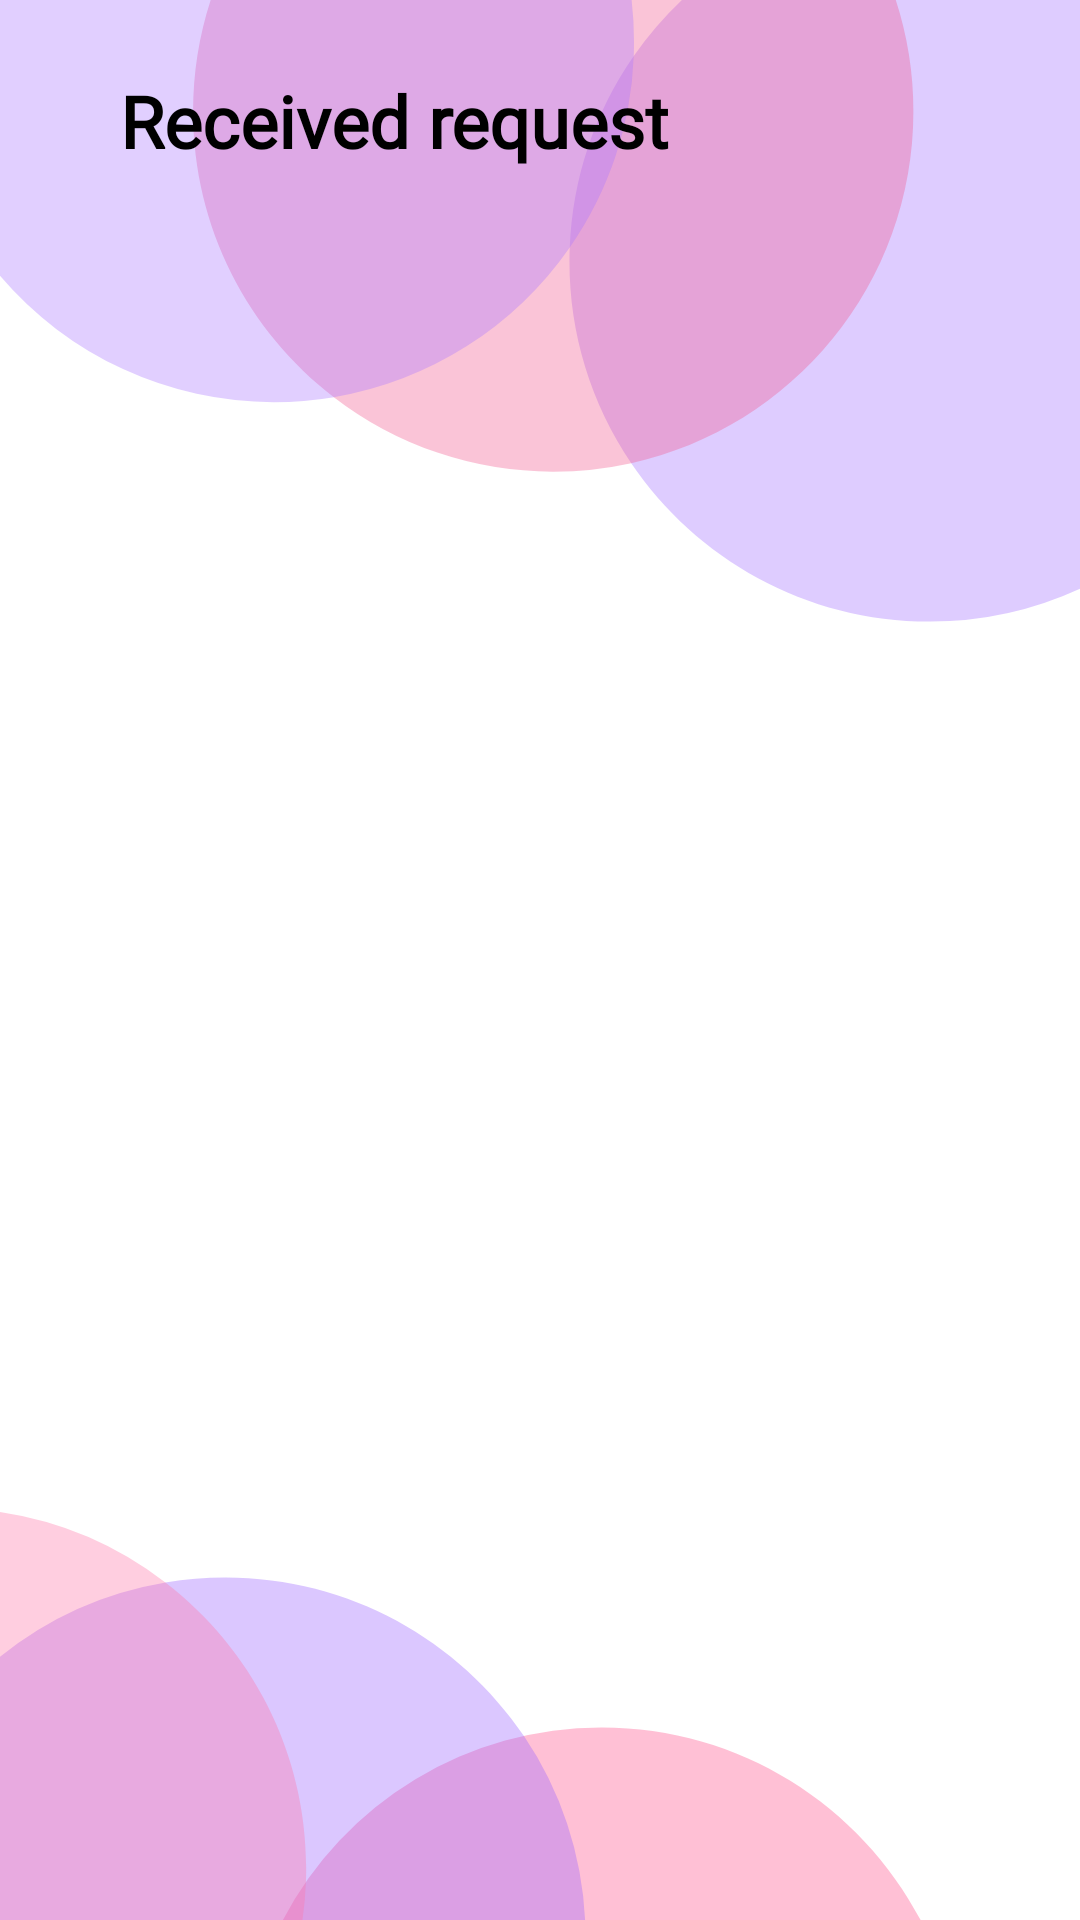

Layout XML and referenced resources for this Android screen:
<!-- AndroidManifest.xml: application theme Theme.Love2Knot_v2 -->
<!-- res/layout/activity_message.xml -->
<?xml version="1.0" encoding="utf-8"?>
<RelativeLayout xmlns:android="http://schemas.android.com/apk/res/android"
    xmlns:tools="http://schemas.android.com/tools"
    android:layout_width="match_parent"
    android:layout_height="match_parent"
    tools:context=".activities.MessageActivity">

    <ImageView
        android:id="@+id/back_arrow"
        android:layout_width="wrap_content"
        android:layout_height="wrap_content"
        android:layout_marginLeft="16dp"
        android:layout_marginTop="16dp"
        android:padding="8dp"
        android:src="@drawable/ic_back_arrow" />

    <TextView
        android:id="@+id/txt_title"
        style="@style/MyFontStyle"
        android:layout_width="match_parent"
        android:layout_height="wrap_content"
        android:layout_marginTop="16dp"
        android:layout_toEndOf="@+id/back_arrow"
        android:layout_toRightOf="@+id/back_arrow"
        android:padding="8dp"
        android:text="Received request"
        android:textColor="@color/black"
        android:textSize="24sp"
        android:textStyle="bold" />


</RelativeLayout>
<!-- resources referenced by this layout -->
<resources>
  <color name="black">#FF000000</color>
  <style name="MyFontStyle" parent="android:Widget.TextView">
          <item name="android:fontFamily">@font/netproximanovasoft</item>
      </style>
  <style name="Theme.Love2Knot_v2" parent="Theme.MaterialComponents.DayNight.NoActionBar">
          
          <item name="colorPrimary">@color/purple_500</item>
          <item name="colorPrimaryVariant">@color/purple_700</item>
          <item name="colorOnPrimary">@color/white</item>
          
          <item name="colorSecondary">@color/teal_200</item>
          <item name="colorSecondaryVariant">@color/teal_700</item>
          <item name="colorOnSecondary">@color/black</item>
          <item name="android:windowBackground">@drawable/ic_bg</item>
          
          <item name="android:statusBarColor" tools:targetApi="l">?attr/colorPrimaryVariant</item>
          
  
  
      </style>
  <color name="purple_500">#9952FF</color>
  <color name="purple_700">#763AFF</color>
  <color name="white">#FFFFFFFF</color>
  <color name="teal_200">#FF03DAC5</color>
  <color name="teal_700">#FF018786</color>
  <!-- drawable ic_bg: vector/xml drawable (drawable, 2068 chars, omitted) -->
</resources>
